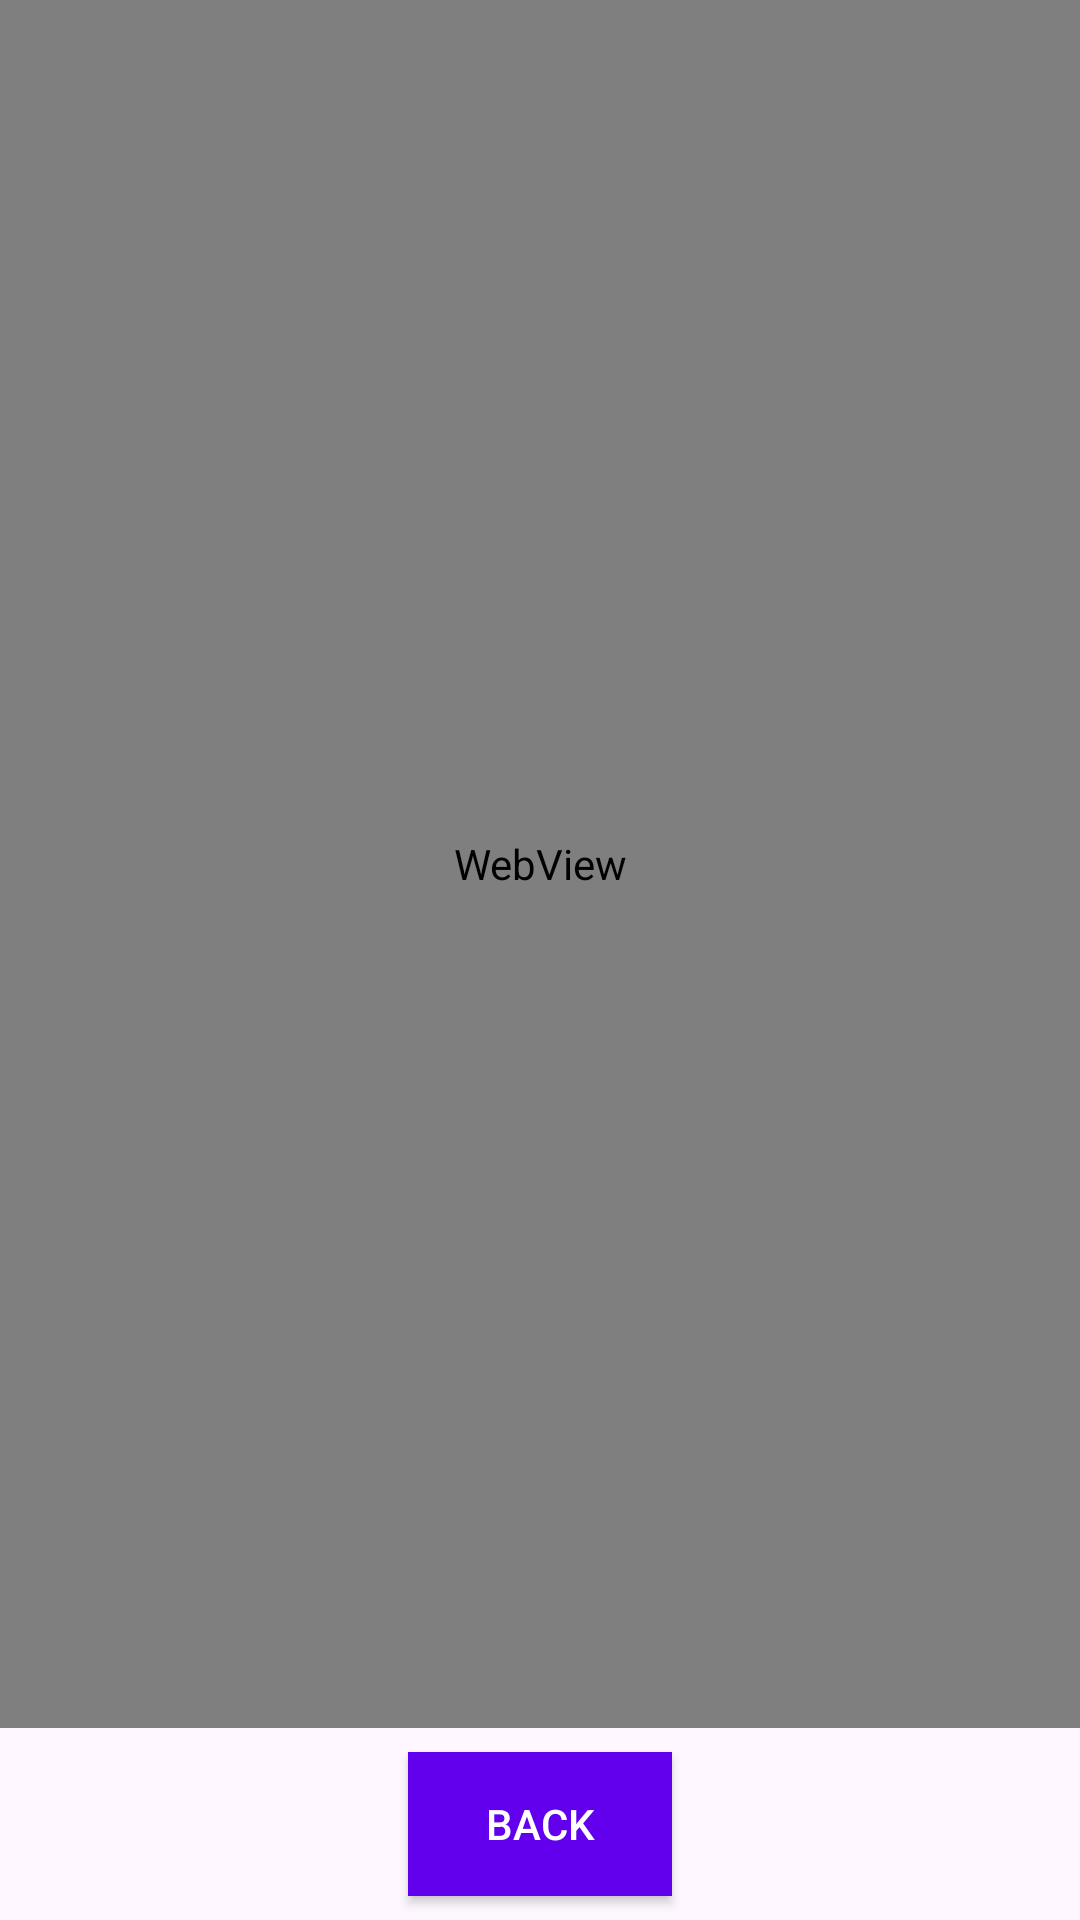

Here is an Android app screen rendered from its layout file. Give the layout XML and the strings, colors and styles it references.
<!-- AndroidManifest.xml: application theme Theme.CuongSpotify -->
<!-- res/layout/fragment_spotify_auth.xml -->
<?xml version="1.0" encoding="utf-8"?>
<LinearLayout
    android:orientation="vertical"
    xmlns:android="http://schemas.android.com/apk/res/android"
    xmlns:tools="http://schemas.android.com/tools"
    android:layout_width="match_parent"
    android:layout_height="match_parent"
    tools:context=".views.screens.auth.spotifyauth.SpotifyAuthFragment">

    <WebView
        android:id="@+id/wvSpotifyAuth"
        android:layout_weight="1"
        android:layout_width="match_parent"
        android:layout_height="0dp"/>

    <androidx.appcompat.widget.AppCompatButton
        android:id="@+id/btnBack"
        android:layout_marginVertical="8dp"
        android:layout_gravity="center"
        android:textColor="@color/white"
        android:background="@color/design_default_color_primary"
        android:text="Back"
        android:layout_width="wrap_content"
        android:layout_height="wrap_content"/>

</LinearLayout>
<!-- resources referenced by this layout -->
<resources>
  <style name="Theme.CuongSpotify" parent="Base.Theme.CuongSpotify" />
  <style name="Base.Theme.CuongSpotify" parent="Theme.Material3.DayNight.NoActionBar">
          
          
      </style>
  <!-- not gathered from this repository: default colours our renderer supplied (Android Studio template values) -->
  <color name="white">#FFFFFFFF</color>
</resources>
